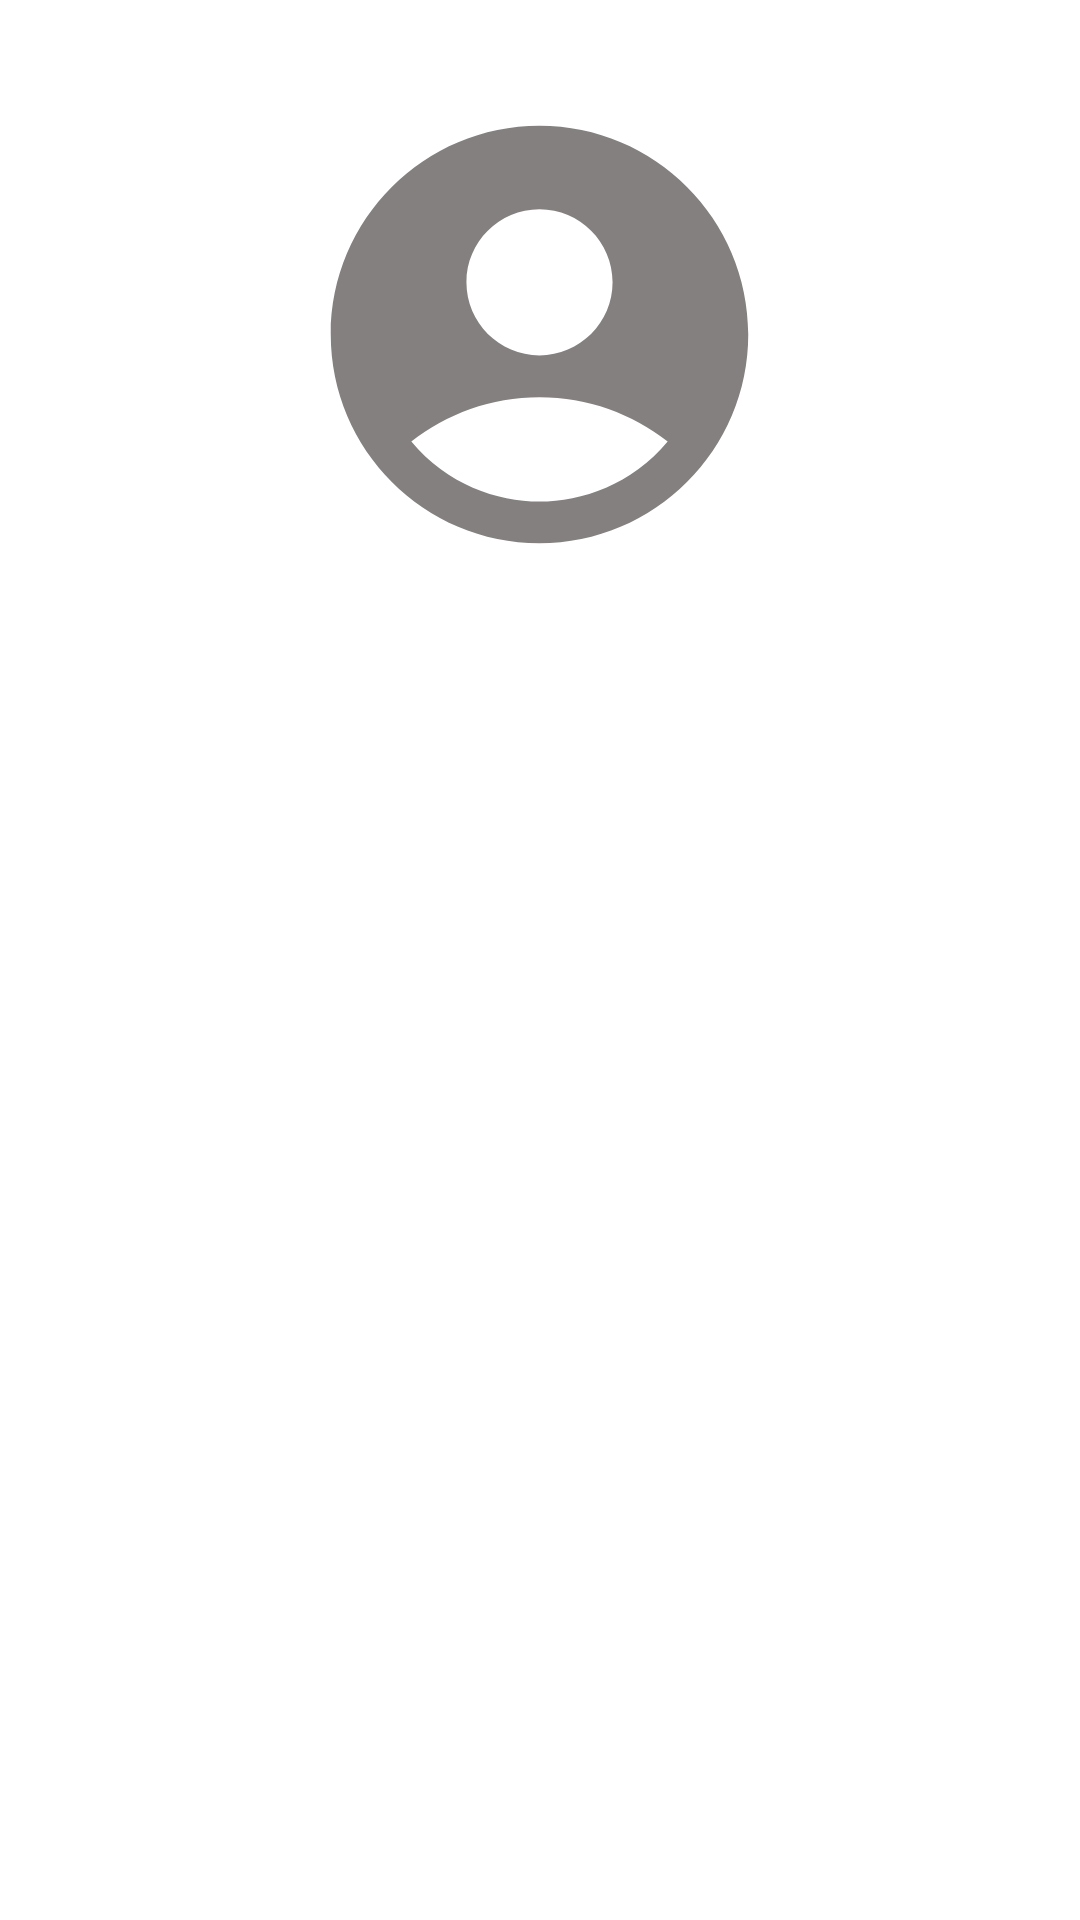

Android layout source for this screen:
<!-- AndroidManifest.xml: application theme Theme.SNO -->
<!-- res/layout/fragment_notifications.xml -->
<?xml version="1.0" encoding="utf-8"?>
<androidx.constraintlayout.widget.ConstraintLayout xmlns:android="http://schemas.android.com/apk/res/android"
    xmlns:app="http://schemas.android.com/apk/res-auto"
    xmlns:tools="http://schemas.android.com/tools"
    android:layout_width="match_parent"
    android:layout_height="match_parent"
    tools:context=".ui.notifications.NotificationsFragment">

    <ImageView
        android:id="@+id/imageView"
        android:layout_width="200dp"
        android:layout_height="167dp"
        android:layout_marginTop="28dp"
        android:src="@drawable/ic__account"
        app:layout_constraintEnd_toEndOf="parent"
        app:layout_constraintHorizontal_bias="0.497"
        app:layout_constraintStart_toStartOf="parent"
        app:layout_constraintTop_toTopOf="parent" />

</androidx.constraintlayout.widget.ConstraintLayout>
<!-- resources referenced by this layout -->
<resources>
  <!-- drawable ic__account (drawable) -->
  <vector android:height="24dp" android:tint="#858080"
      android:viewportHeight="24" android:viewportWidth="24"
      android:width="24dp" xmlns:android="http://schemas.android.com/apk/res/android">
      <path android:fillColor="@android:color/white" android:pathData="M12,2C6.48,2 2,6.48 2,12s4.48,10 10,10s10,-4.48 10,-10S17.52,2 12,2zM12,6c1.93,0 3.5,1.57 3.5,3.5S13.93,13 12,13s-3.5,-1.57 -3.5,-3.5S10.07,6 12,6zM12,20c-2.03,0 -4.43,-0.82 -6.14,-2.88C7.55,15.8 9.68,15 12,15s4.45,0.8 6.14,2.12C16.43,19.18 14.03,20 12,20z"/>
  </vector>
  <style name="Theme.SNO" parent="Theme.MaterialComponents.DayNight.DarkActionBar">
          
          <item name="colorPrimary">@color/purple_500</item>
          <item name="colorPrimaryVariant">@color/purple_700</item>
          <item name="colorOnPrimary">@color/white</item>
          
          <item name="colorSecondary">@color/teal_200</item>
          <item name="colorSecondaryVariant">@color/teal_700</item>
          <item name="colorOnSecondary">@color/black</item>
          <item name="windowActionBar">false</item>
          <item name="windowNoTitle">true</item>
          
          <item name="android:statusBarColor" tools:targetApi="l">?attr/colorPrimaryVariant</item>
          
      </style>
  <!-- not gathered from this repository: default colours our renderer supplied (Android Studio template values) -->
  <color name="purple_500">#FF6200EE</color>
  <color name="purple_700">#FF3700B3</color>
  <color name="teal_200">#FF03DAC5</color>
  <color name="teal_700">#FF018786</color>
  <color name="black">#FF000000</color>
  <color name="white">#FFFFFFFF</color>
</resources>
